Image classification data set "data" (AdamGinna/TrashRec_dataset on GitHub). Class labels (6): cardboard, glass, metal, paper, plastic, trash.

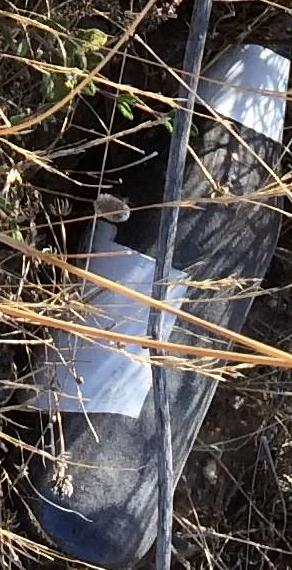
Label: glass

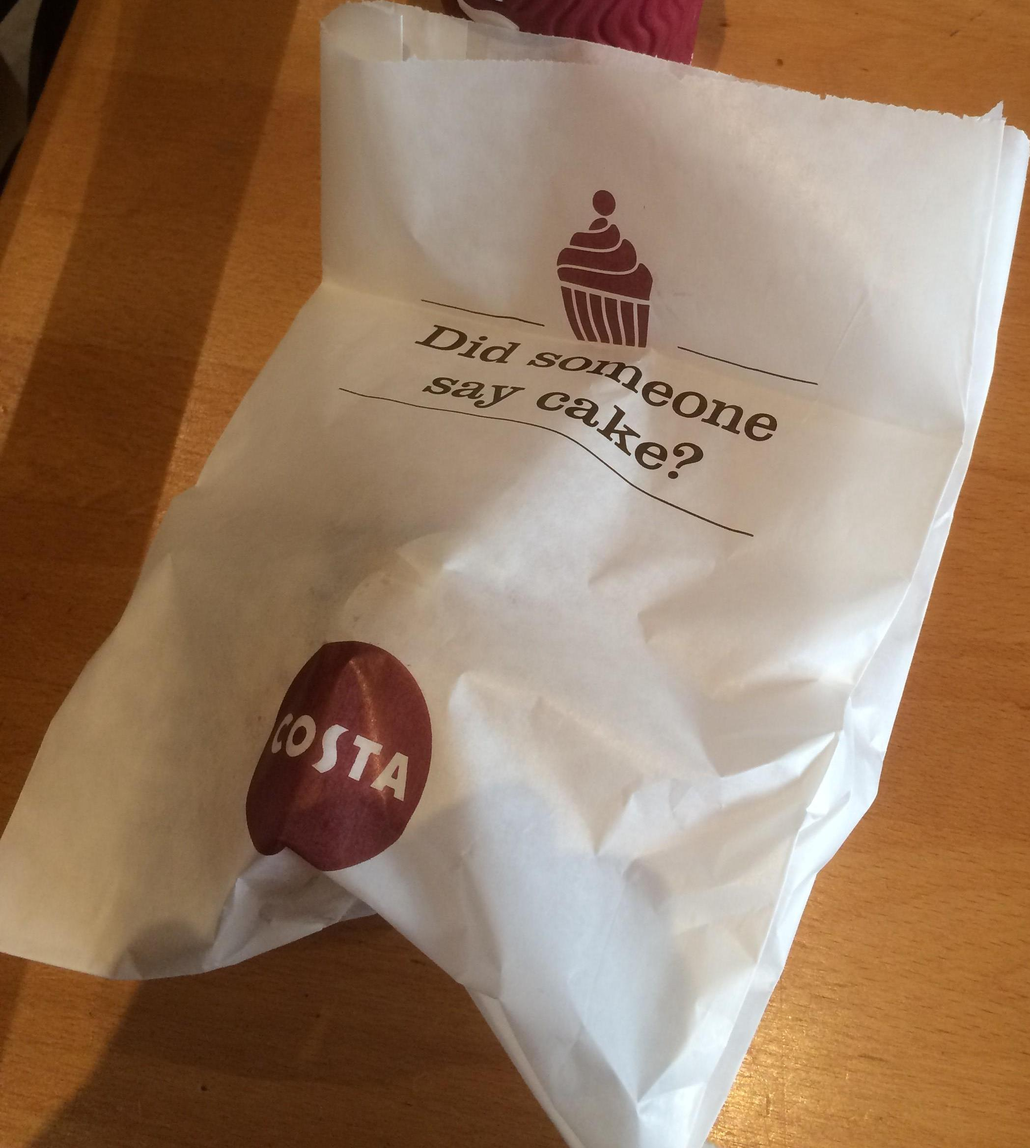
Label: paper

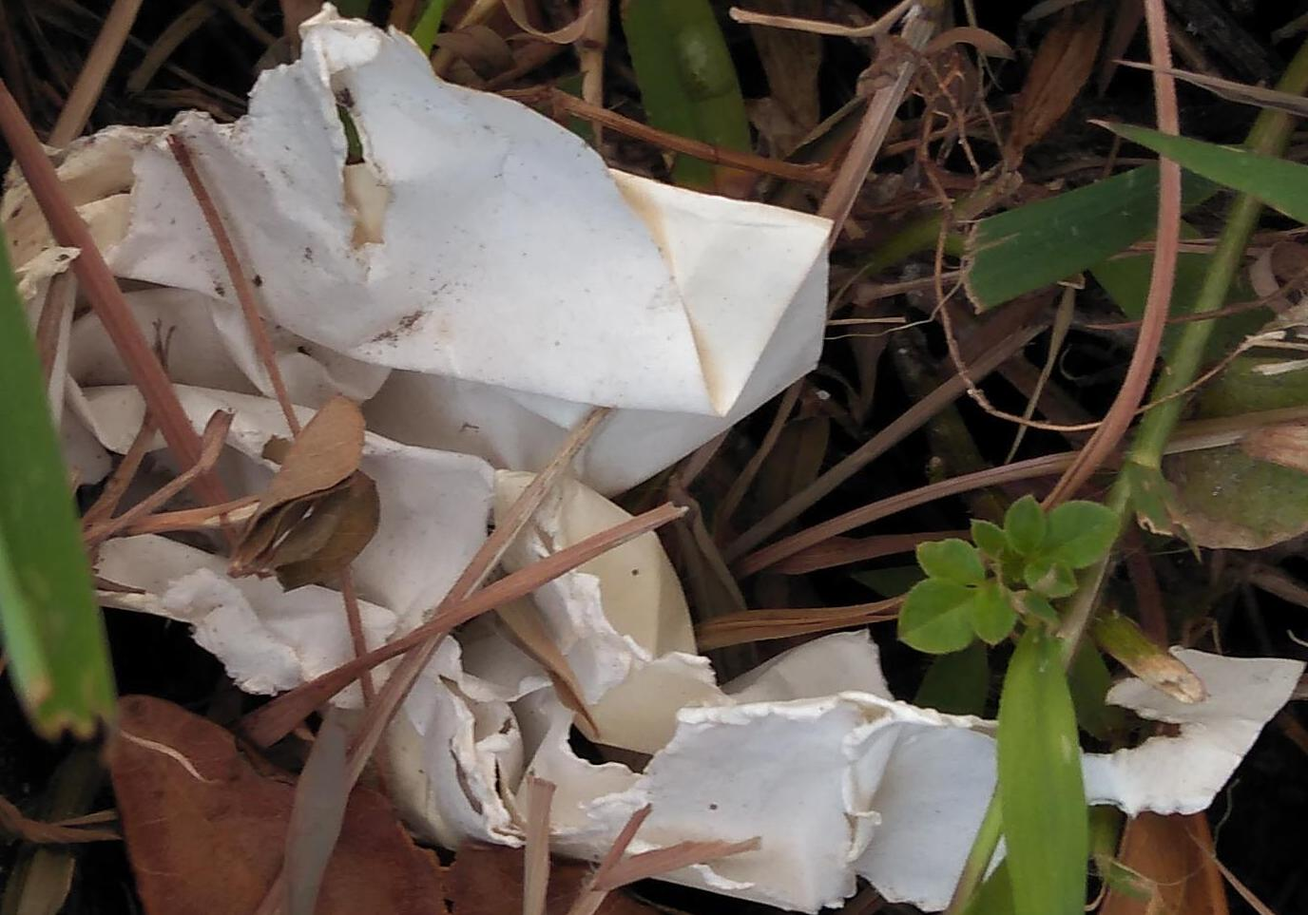
Label: trash

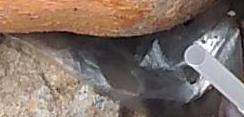
Label: plastic

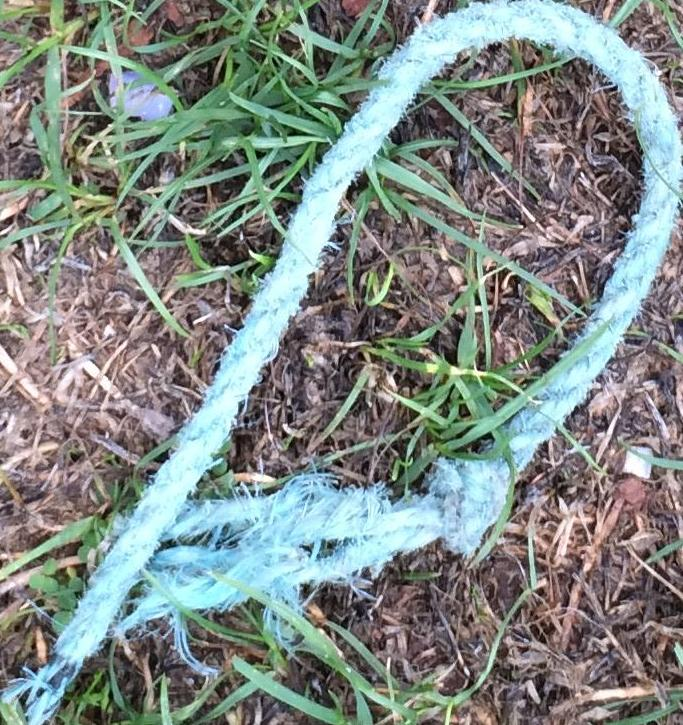
Label: trash

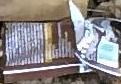
Label: cardboard
